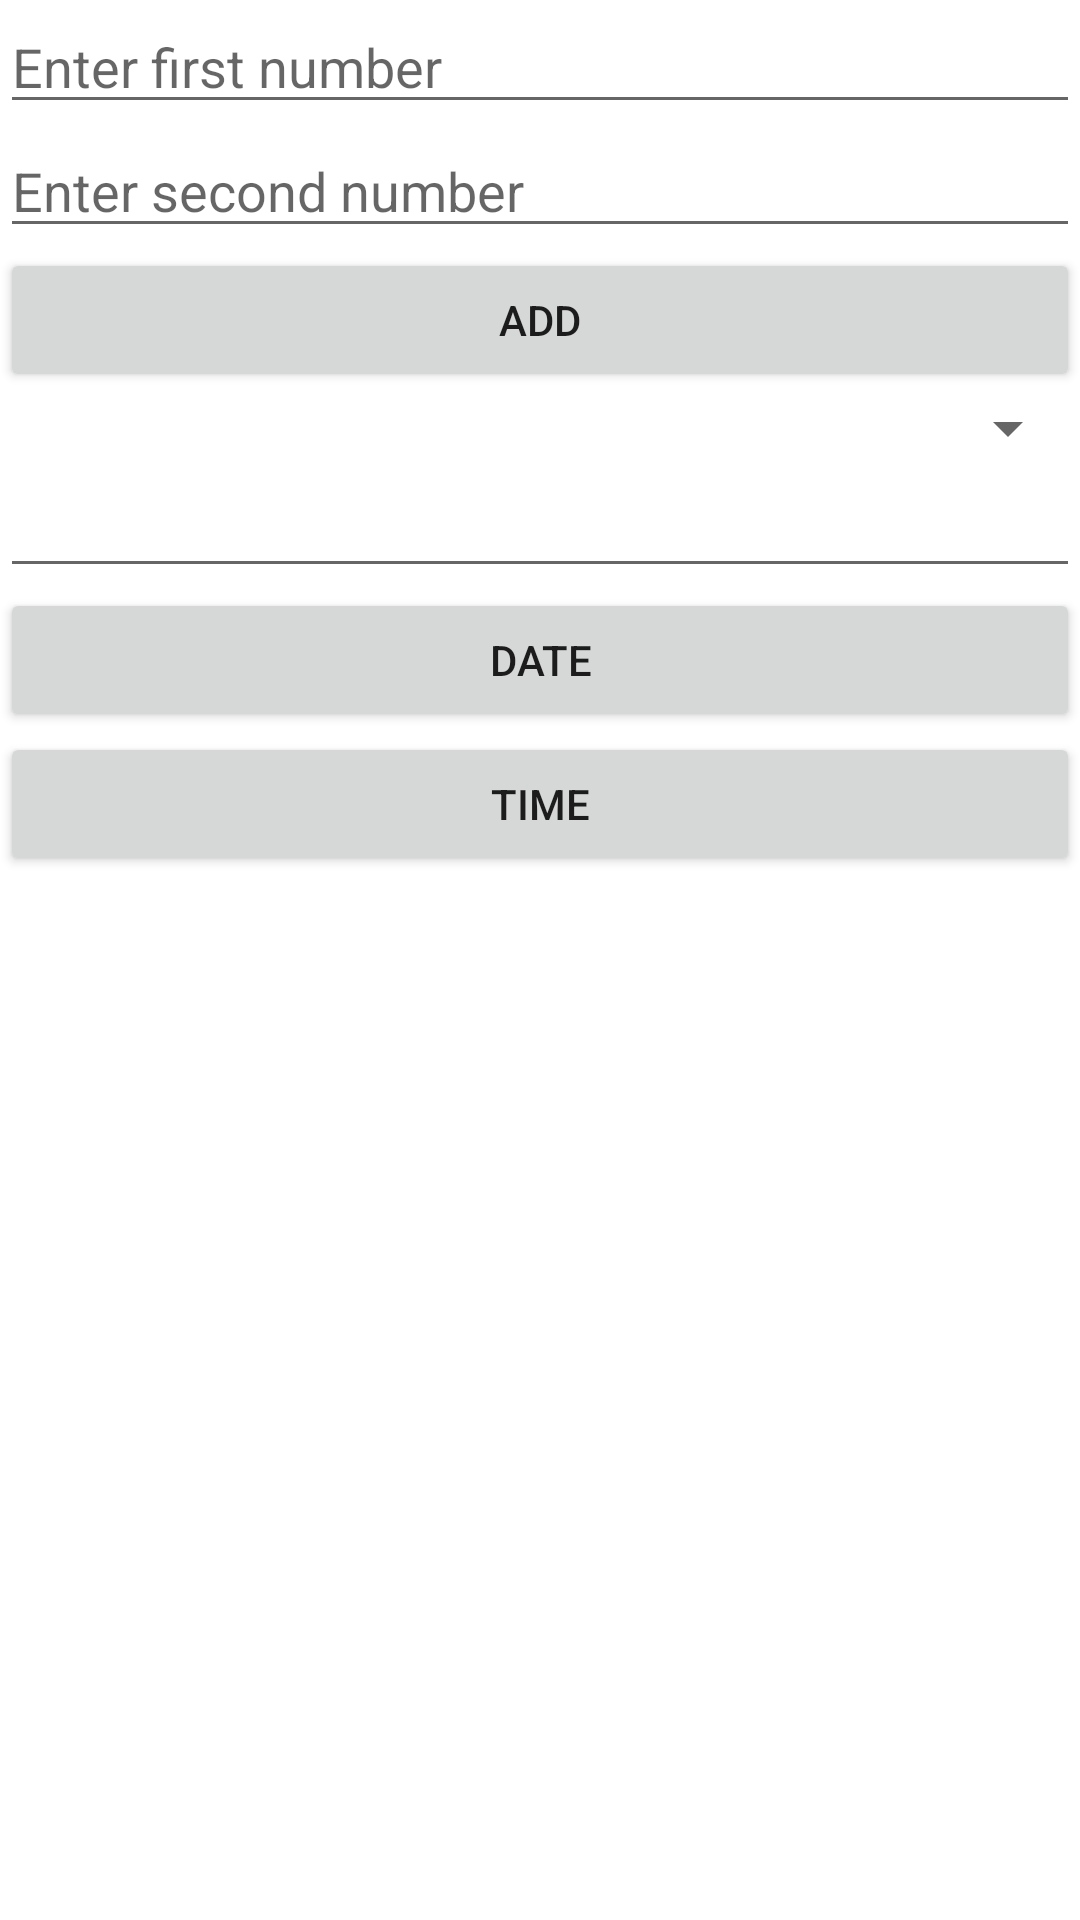

Produce the Android XML layout that renders to this screen, including the resource entries it uses.
<!-- AndroidManifest.xml: application theme Theme.Batch26 -->
<!-- res/layout/activity_add.xml -->
<?xml version="1.0" encoding="utf-8"?>
<LinearLayout xmlns:android="http://schemas.android.com/apk/res/android"
    xmlns:app="http://schemas.android.com/apk/res-auto"
    xmlns:tools="http://schemas.android.com/tools"
    android:layout_width="match_parent"
    android:layout_height="match_parent"
    android:orientation="vertical"
    tools:context=".AddActivity">

    <EditText
        android:id="@+id/etFirst"
        android:layout_width="match_parent"
        android:layout_height="wrap_content"
        android:hint="Enter first number" />


    <EditText
        android:id="@+id/etSecond"
        android:layout_width="match_parent"
        android:layout_height="wrap_content"
        android:hint="Enter second number" />

    <Button
        android:text="Add"
        android:id="@+id/btnAdd"
        android:layout_width="match_parent"
        android:layout_height="wrap_content"/>

    <Spinner
        android:id="@+id/spinner"
        android:layout_width="match_parent"
        android:layout_height="wrap_content"/>

    <AutoCompleteTextView
        android:id="@+id/autoComplete"
        android:layout_width="match_parent"
        android:layout_height="wrap_content"/>

    <Button
        android:text="Date"
        android:id="@+id/btnDate"
        android:layout_width="match_parent"
        android:layout_height="wrap_content"/>

    <Button
        android:text="Time"
        android:id="@+id/btnTime"
        android:layout_width="match_parent"
        android:layout_height="wrap_content"/>

    <TextView
        android:id="@+id/tvOutput"
        android:layout_width="match_parent"
        android:layout_height="wrap_content"/>
</LinearLayout>
<!-- resources referenced by this layout -->
<resources>
  <style name="Theme.Batch26" parent="Theme.MaterialComponents.DayNight.NoActionBar">
          
          <item name="colorPrimary">@color/purple_500</item>
          <item name="colorPrimaryVariant">@color/purple_700</item>
          <item name="colorOnPrimary">@color/white</item>
          
          <item name="colorSecondary">@color/teal_200</item>
          <item name="colorSecondaryVariant">@color/teal_700</item>
          <item name="colorOnSecondary">@color/black</item>
          
          <item name="android:statusBarColor" tools:targetApi="l">?attr/colorPrimaryVariant</item>
          
      </style>
  <!-- not gathered from this repository: default colours our renderer supplied (Android Studio template values) -->
  <color name="purple_500">#FF6200EE</color>
  <color name="purple_700">#FF3700B3</color>
  <color name="teal_200">#FF03DAC5</color>
  <color name="teal_700">#FF018786</color>
  <color name="black">#FF000000</color>
  <color name="white">#FFFFFFFF</color>
</resources>
